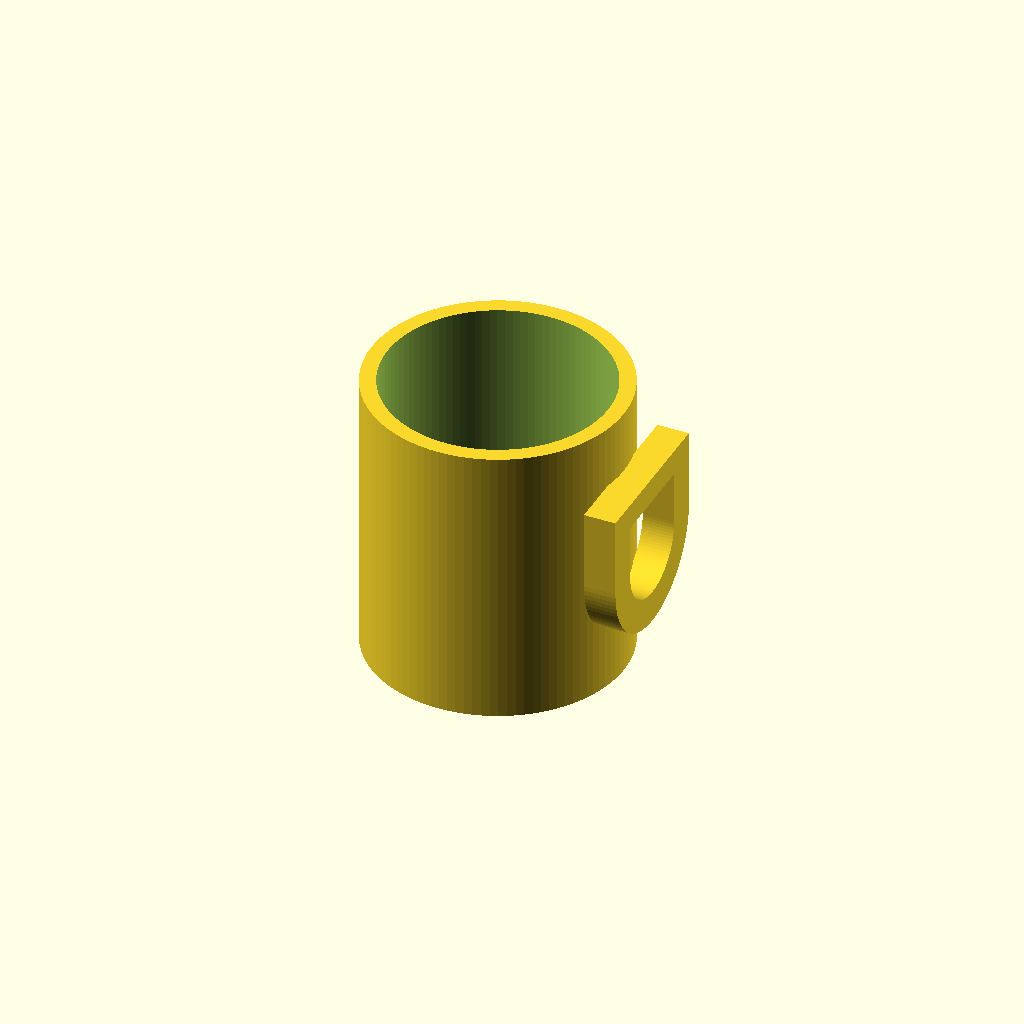
Cell 1: the model at its default parameters.
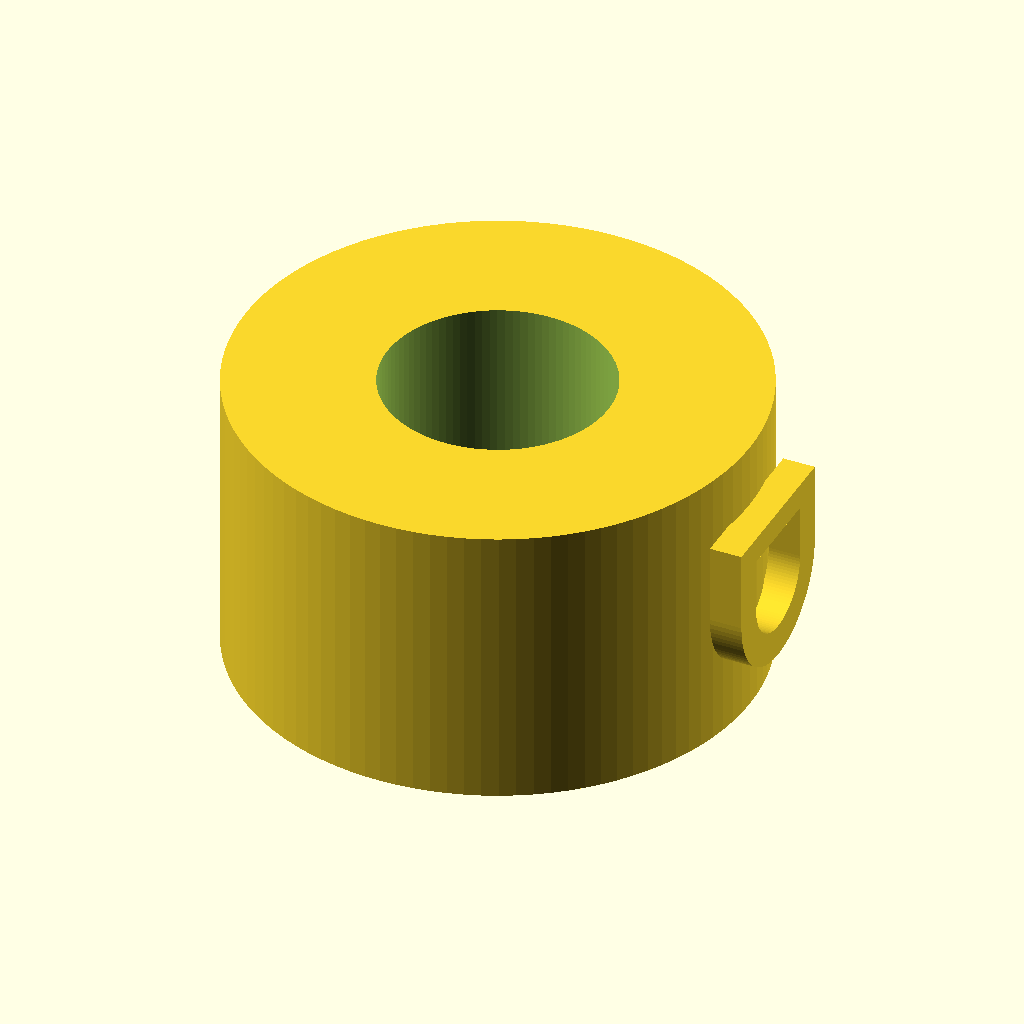
Cell 2 — outer_d set to 160, the other parameters unchanged.
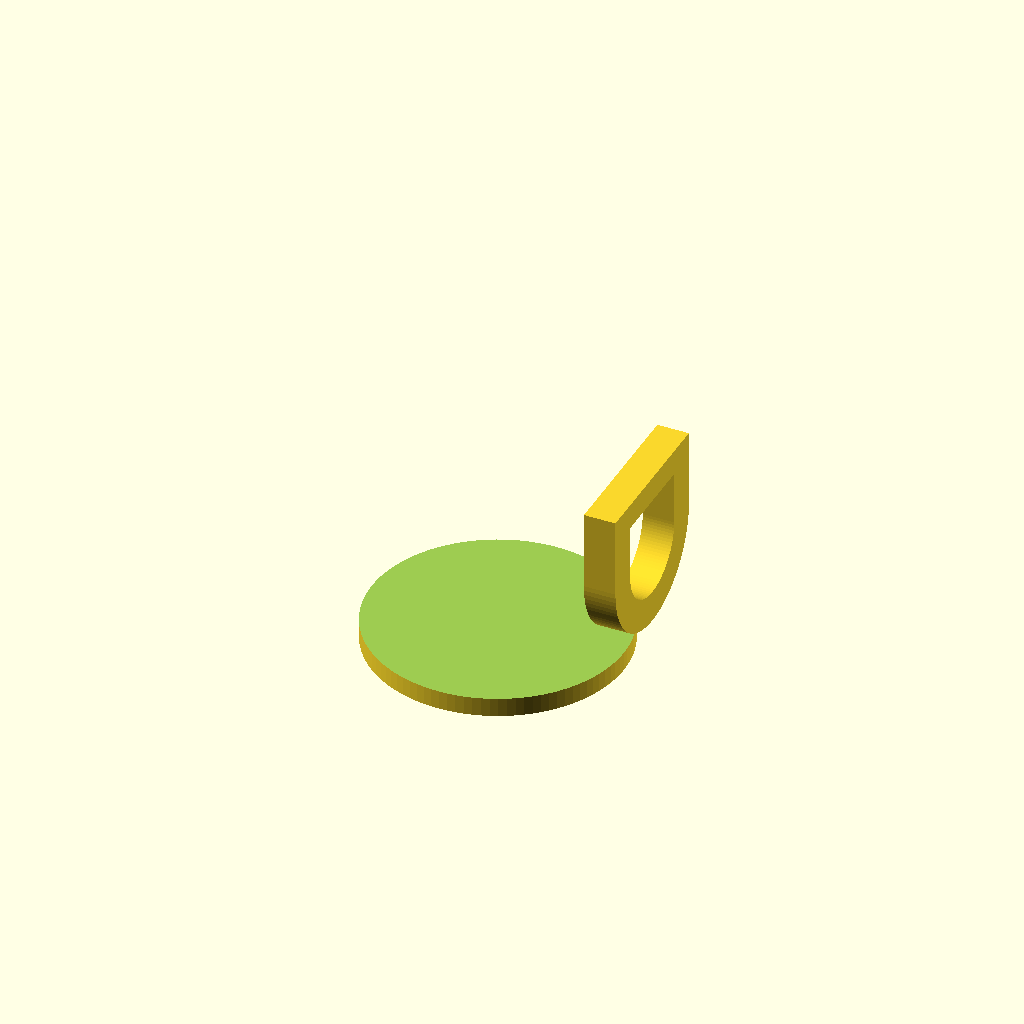
Cell 3 — inner_d set to 140, the other parameters unchanged.
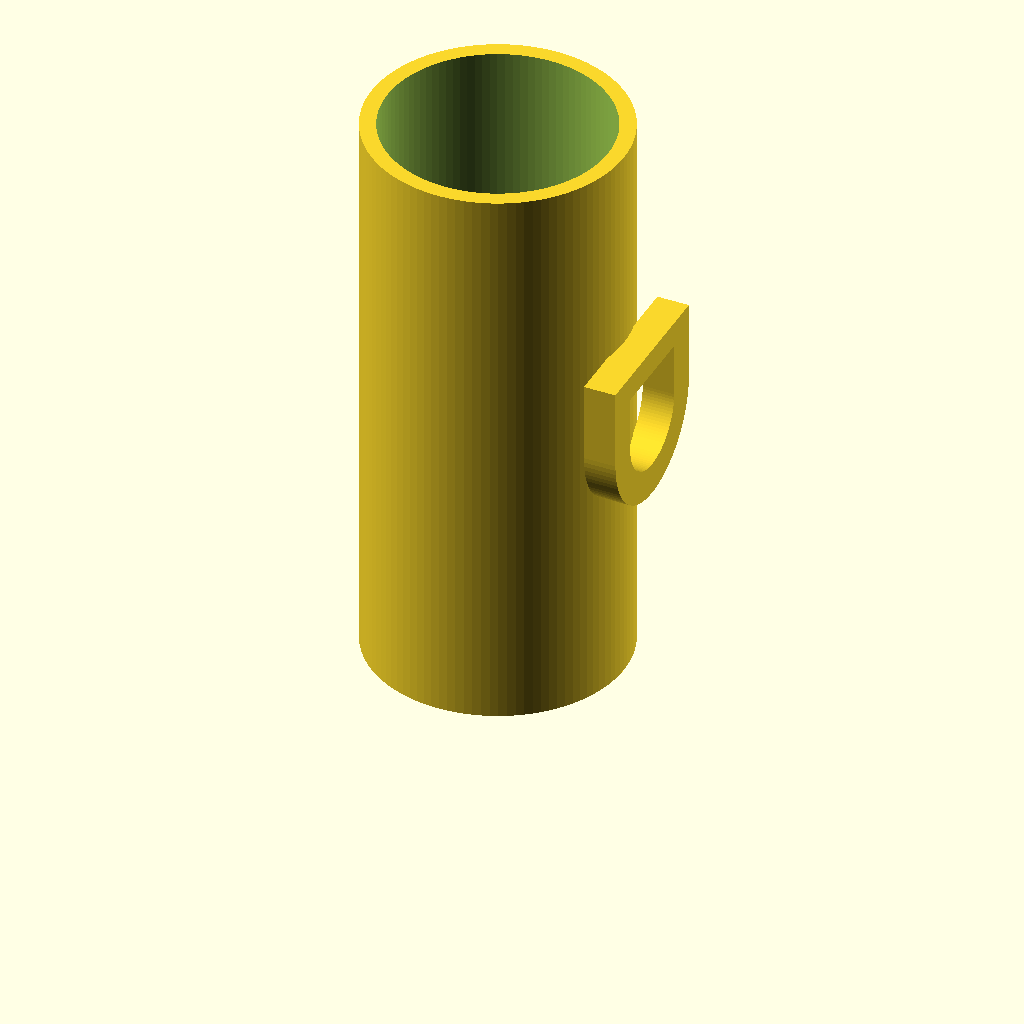
Cell 4: height = 180 (everything else at default).
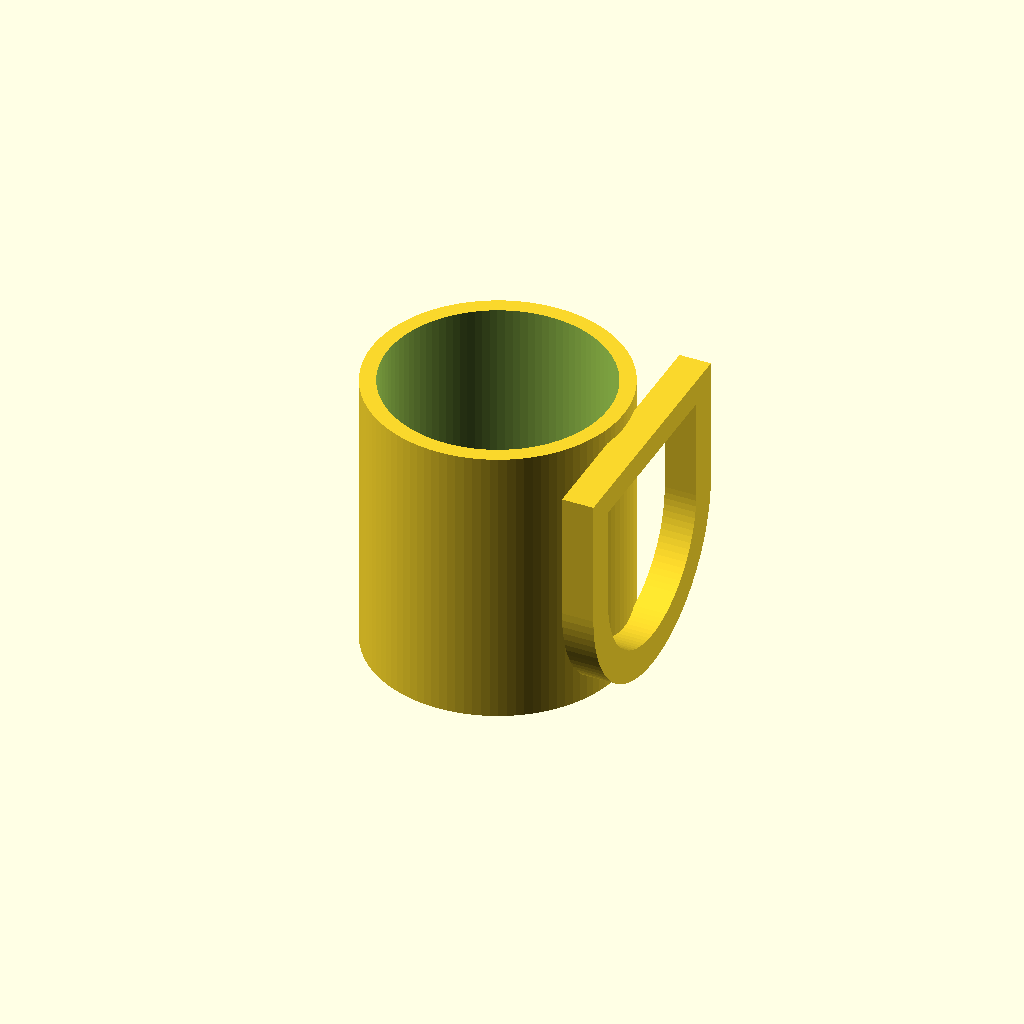
Cell 5: the same model with handle_inner_h = 60.
All cells are drawn from one camera (rotation 55°, 0°, 25°, orthographic, colour scheme Cornfield), so only the parameter changes between them.
The OpenSCAD source (results/tier-2-offset-handle-mug/iter-png-1_gemini-3.1-flash-lite-549d231d66ae-2026-04-28T18-55-52-709Z/final.scad):
$fn = 100;

// マグ本体のパラメータ
outer_d = 80;
inner_d = 70;
height = 90;
bottom_thick = 6;

// 取手のパラメータ
handle_inner_h = 30;
handle_inner_w = 25;
handle_thick = 10;

// マグ本体の作成
module mug_body() {
    difference() {
        cylinder(d = outer_d, h = height);
        translate([0, 0, bottom_thick])
            cylinder(d = inner_d, h = height - bottom_thick + 0.1);
    }
}

// 取手の作成
module handle() {
    // D字形状をMinkowski等を使わず、円柱と直方体の組み合わせで滑らかに構築
    // 取手の高さは inner_h + 上下厚み、幅は inner_w + 外側厚み
    h_outer_d = handle_inner_h + 2 * handle_thick;
    
    translate([outer_d / 2 - 1, 0, height / 2]) {
        rotate([0, 90, 0]) {
            linear_extrude(height = handle_thick) {
                difference() {
                    // 外形: 半円と長方形
                    union() {
                        translate([0, 0]) circle(d = h_outer_d);
                        translate([-h_outer_d / 2, -h_outer_d / 2]) square([h_outer_d / 2, h_outer_d]);
                    }
                    // 内穴: 半円と長方形
                    union() {
                        translate([0, 0]) circle(d = handle_inner_h);
                        translate([-handle_inner_h / 2 - 2, -handle_inner_h / 2]) square([handle_inner_h / 2 + 2, handle_inner_h]);
                    }
                }
            }
        }
    }
}

// 本体と取手の接合部を確実にするため、わずかにめり込ませてマニフォールドを維持
union() {
    mug_body();
    handle();
}
Customizer parameters (derived from the source; name, type, default, range or options):
outer_d: number, default 80
inner_d: number, default 70
height: number, default 90
bottom_thick: number, default 6
handle_inner_h: number, default 30
handle_inner_w: number, default 25
handle_thick: number, default 10
